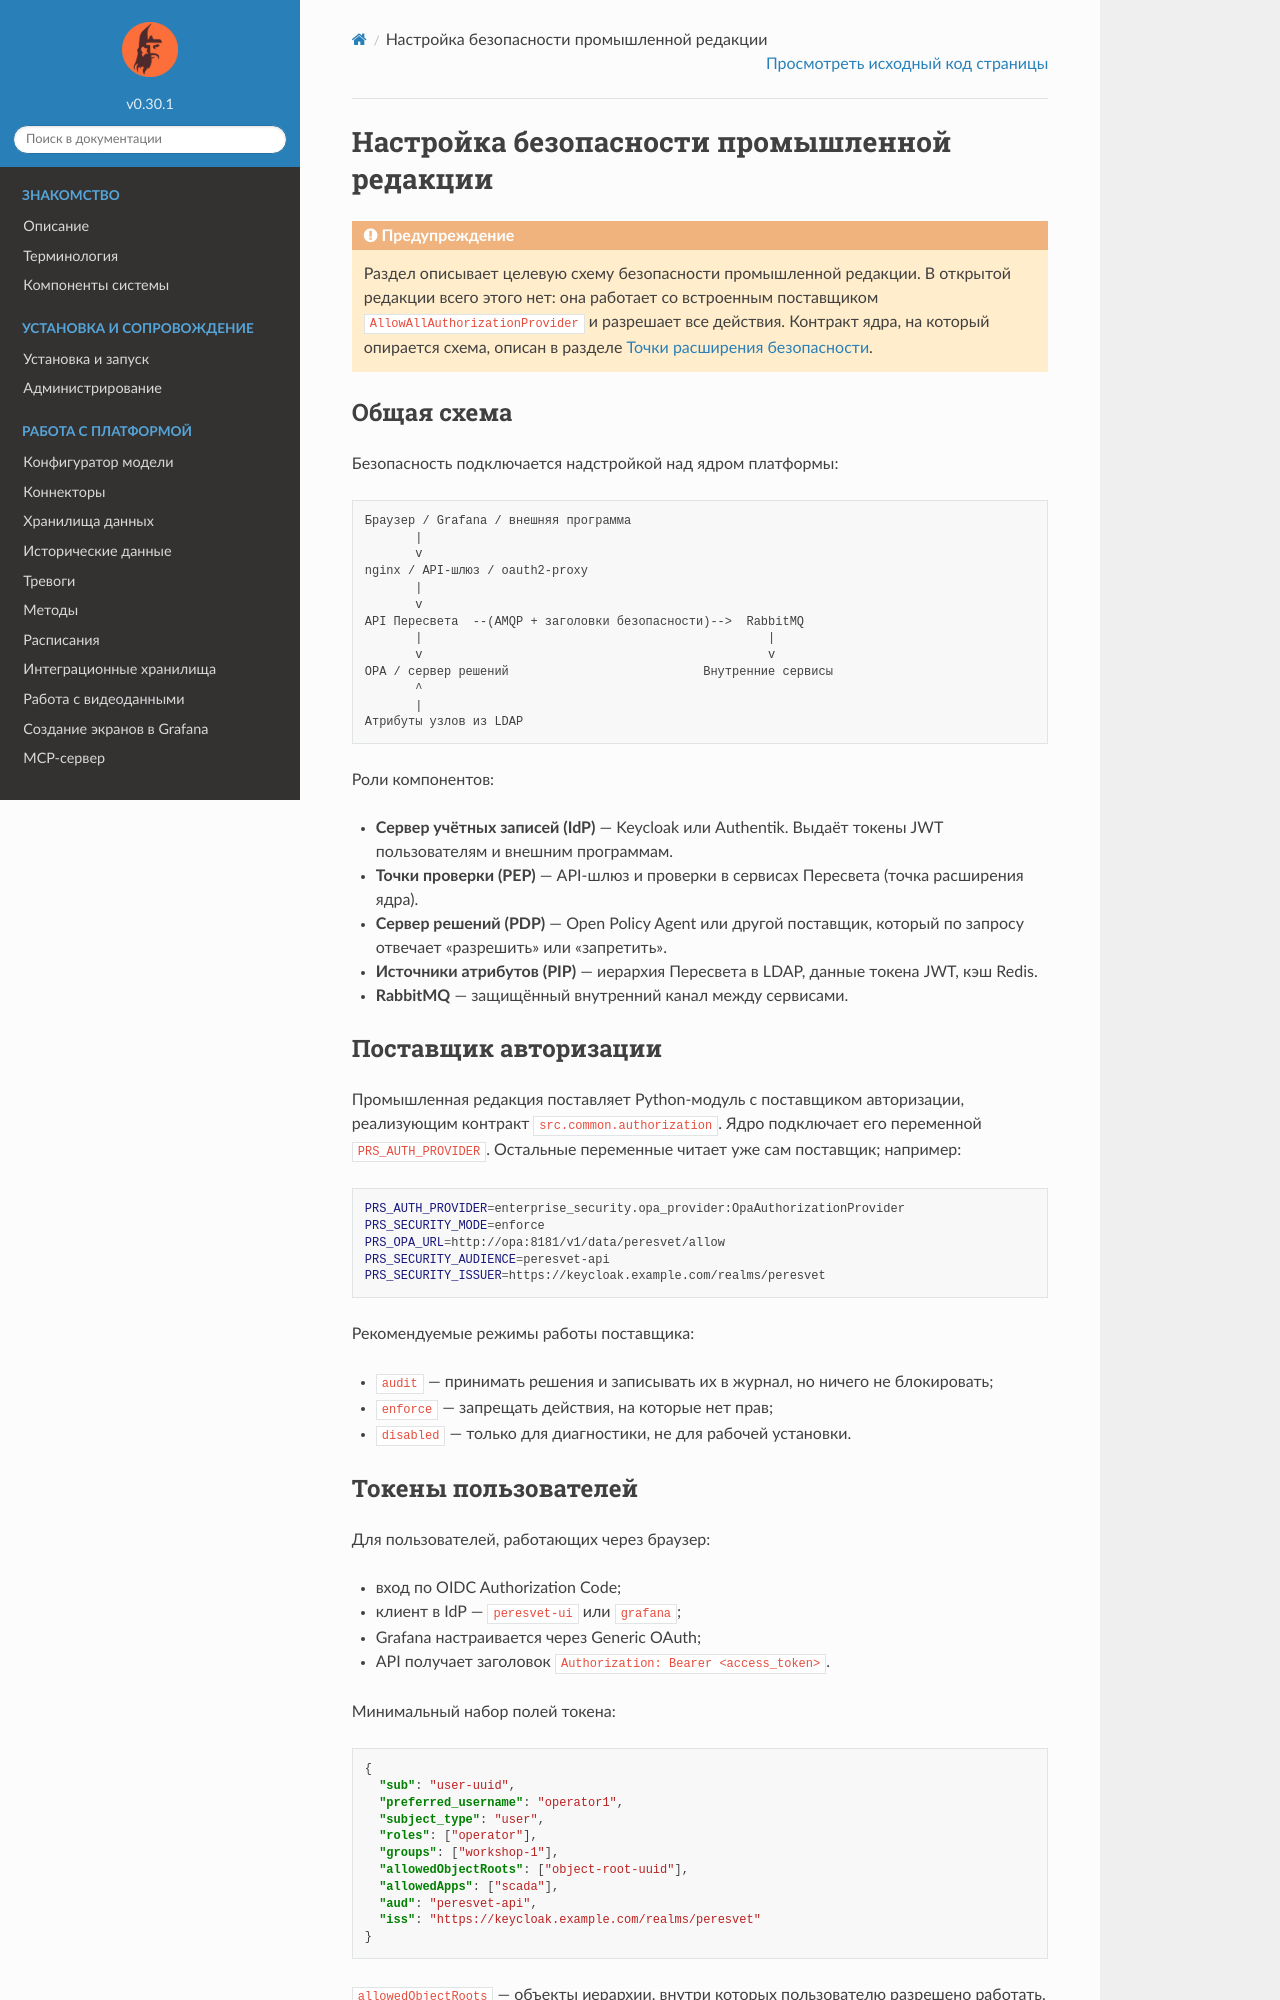

repository: mp-co-ru/peresvet · page: security_enterprise_setup.html · generator: sphinx

Настройка безопасности промышленной редакции
============================================

.. warning::

   Раздел описывает целевую схему безопасности промышленной редакции.
   В открытой редакции всего этого нет: она работает со встроенным
   поставщиком ``AllowAllAuthorizationProvider`` и разрешает все действия.
   Контракт ядра, на который опирается схема, описан в разделе
   :doc:`security_extension_points`.

Общая схема
-----------

Безопасность подключается надстройкой над ядром платформы:

.. code-block:: text

   Браузер / Grafana / внешняя программа
          |
          v
   nginx / API-шлюз / oauth2-proxy
          |
          v
   API Пересвета  --(AMQP + заголовки безопасности)-->  RabbitMQ
          |                                                |
          v                                                v
   OPA / сервер решений                           Внутренние сервисы
          ^
          |
   Атрибуты узлов из LDAP

Роли компонентов:

* **Сервер учётных записей (IdP)** — Keycloak или Authentik. Выдаёт токены
  JWT пользователям и внешним программам.
* **Точки проверки (PEP)** — API-шлюз и проверки в сервисах Пересвета
  (точка расширения ядра).
* **Сервер решений (PDP)** — Open Policy Agent или другой поставщик,
  который по запросу отвечает «разрешить» или «запретить».
* **Источники атрибутов (PIP)** — иерархия Пересвета в LDAP, данные токена
  JWT, кэш Redis.
* **RabbitMQ** — защищённый внутренний канал между сервисами.

Поставщик авторизации
---------------------

Промышленная редакция поставляет Python-модуль с поставщиком авторизации,
реализующим контракт ``src.common.authorization``. Ядро подключает его
переменной ``PRS_AUTH_PROVIDER``. Остальные переменные читает уже сам
поставщик; например:

.. code-block:: bash

   PRS_AUTH_PROVIDER=enterprise_security.opa_provider:OpaAuthorizationProvider
   PRS_SECURITY_MODE=enforce
   PRS_OPA_URL=http://opa:8181/v1/data/peresvet/allow
   PRS_SECURITY_AUDIENCE=peresvet-api
   PRS_SECURITY_ISSUER=https://keycloak.example.com/realms/peresvet

Рекомендуемые режимы работы поставщика:

* ``audit`` — принимать решения и записывать их в журнал, но ничего
  не блокировать;
* ``enforce`` — запрещать действия, на которые нет прав;
* ``disabled`` — только для диагностики, не для рабочей установки.
